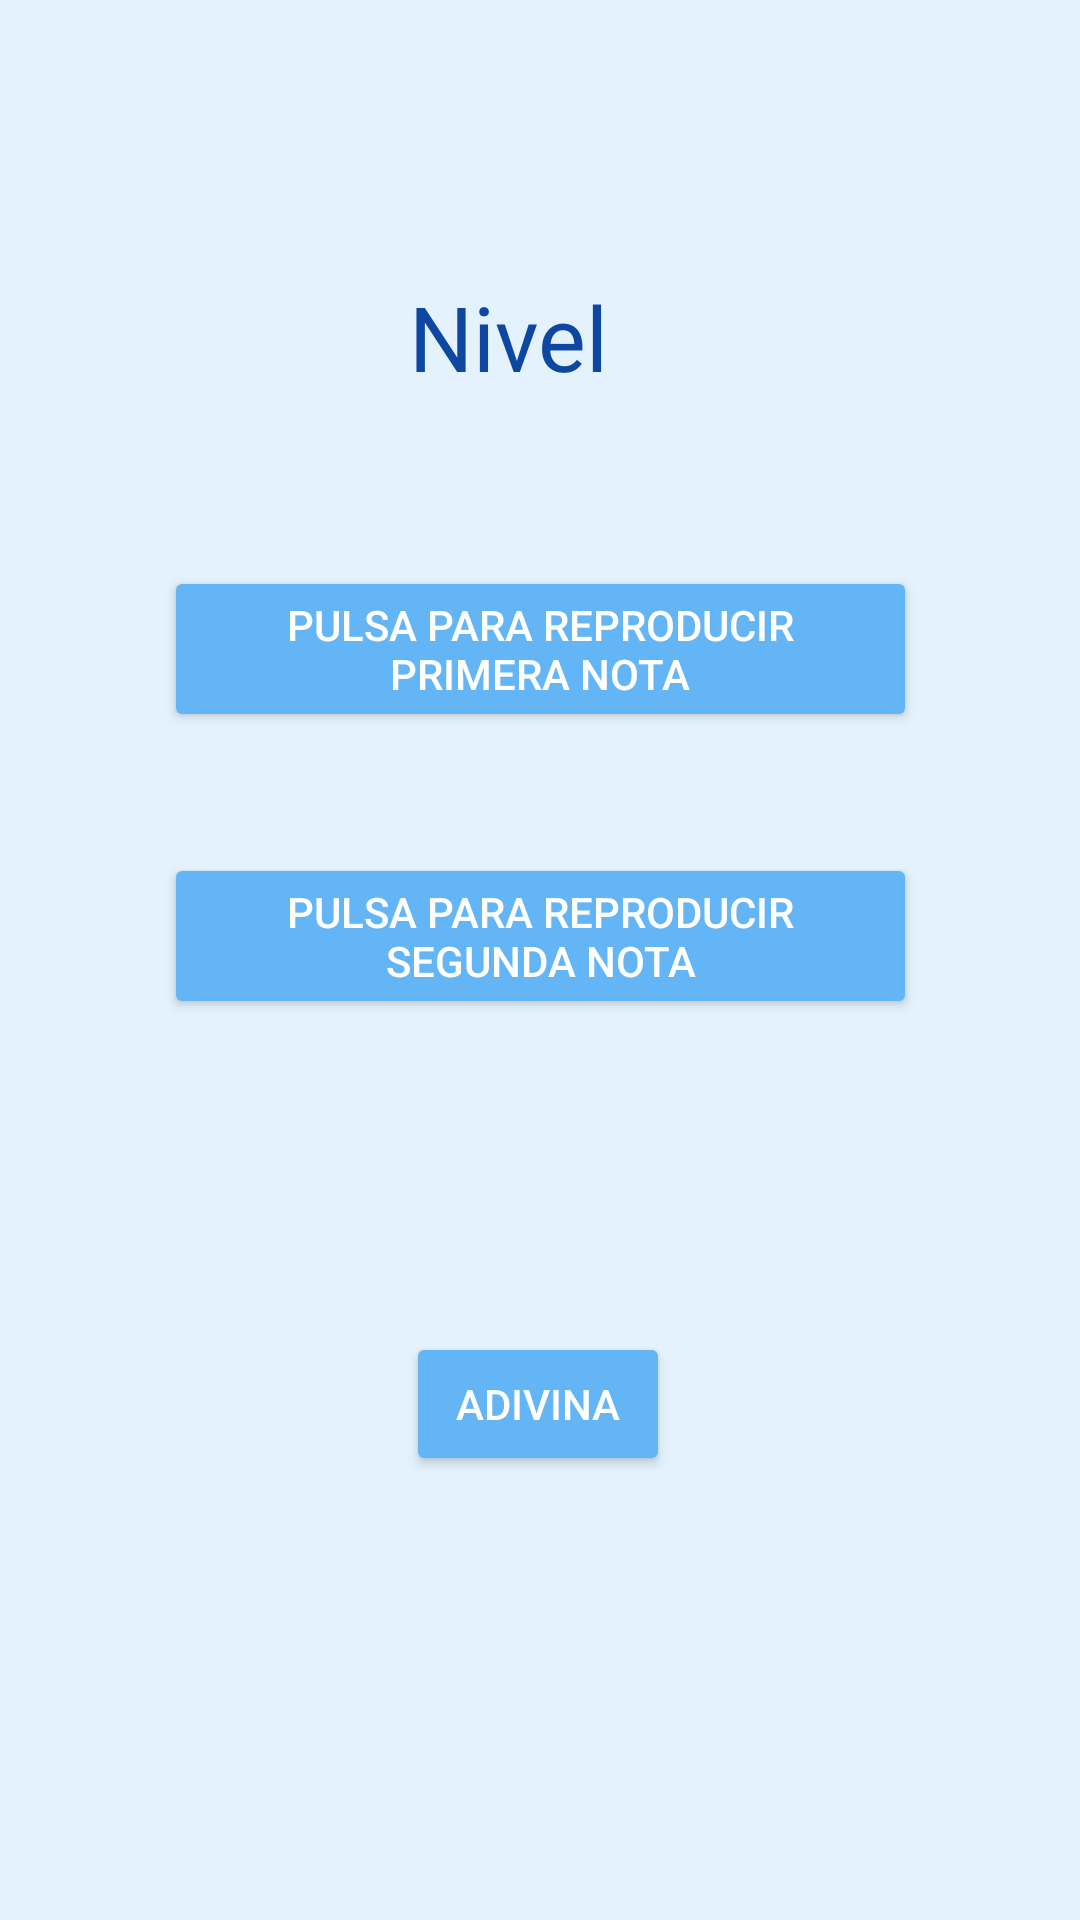

Write the Android layout XML for this screen, with the resource values it uses.
<!-- AndroidManifest.xml: application theme AppTheme -->
<!-- res/layout/reproducir_adivinar_intervalo.xml -->
<?xml version="1.0" encoding="utf-8"?>
<androidx.constraintlayout.widget.ConstraintLayout xmlns:app="http://schemas.android.com/apk/res-auto"
    xmlns:android="http://schemas.android.com/apk/res/android"
    android:layout_width="match_parent"
    android:layout_height="match_parent"
    android:orientation="vertical">


    <TextView
        android:id="@+id/tituloAdivinar_intervalo"
        android:layout_width="wrap_content"
        android:layout_height="wrap_content"
        android:layout_marginTop="92dp"
        android:text="Nivel "
        android:textColor="@color/md_blue_900"
        android:textSize="30sp"
        app:layout_constraintEnd_toEndOf="parent"
        app:layout_constraintHorizontal_bias="0.477"
        app:layout_constraintStart_toStartOf="parent"
        app:layout_constraintTop_toTopOf="parent" />

    <Button
        android:id="@+id/reproducir_intervalo1"
        android:layout_width="251dp"
        android:layout_height="wrap_content"
        android:onClick="reproducir_intervalo1"
        android:text="Pulsa para reproducir primera nota"
        app:layout_constraintBottom_toTopOf="@+id/adivina_intervalo"
        app:layout_constraintEnd_toEndOf="parent"
        app:layout_constraintStart_toStartOf="parent"
        app:layout_constraintTop_toBottomOf="@+id/tituloAdivinar_intervalo"
        app:layout_constraintVertical_bias="0.22" />

    <Button
        android:id="@+id/reproducir_intervalo2"
        android:layout_width="251dp"
        android:layout_height="wrap_content"
        android:layout_marginBottom="112dp"
        android:onClick="reproducir_intervalo2"
        android:text="Pulsa para reproducir segunda nota"
        app:layout_constraintBottom_toBottomOf="@+id/adivina_intervalo"
        app:layout_constraintEnd_toEndOf="parent"
        app:layout_constraintStart_toStartOf="parent"
        app:layout_constraintTop_toBottomOf="@+id/reproducir_intervalo1" />

    <Button
        android:id="@+id/adivina_intervalo"
        android:layout_width="wrap_content"
        android:layout_height="wrap_content"
        android:layout_marginBottom="148dp"
        android:onClick="adivina"
        android:text="Adivina"
        app:layout_constraintBottom_toBottomOf="parent"
        app:layout_constraintEnd_toEndOf="parent"
        app:layout_constraintHorizontal_bias="0.498"
        app:layout_constraintStart_toStartOf="parent"
        app:layout_constraintTop_toBottomOf="@+id/progressBar"
        app:layout_constraintVertical_bias="0.456" />

</androidx.constraintlayout.widget.ConstraintLayout>
<!-- resources referenced by this layout -->
<resources>
  <color name="md_blue_900">#0d47a1</color>
  <style name="AppTheme" parent="Theme.AppCompat.Light.NoActionBar">
          
  
          
          <item name="colorPrimary">@color/md_blue_200</item>
  
          
          <item name="colorPrimaryDark">@color/md_blue_200</item>
  
          
          <item name="android:colorBackground">@color/md_blue_50</item>
  
          <item name="android:textColor">@color/md_text_white</item>
  
          
          <item name="android:colorButtonNormal">@color/md_blue_300</item>
  
          <item name="spinnerDropDownItemStyle">@style/mySpinnerItemStyle</item>
  
      </style>
  <color name="md_blue_200">#90caf9</color>
  <color name="md_blue_50">#e3f2fd</color>
  <color name="md_text_white">#ffffffff</color>
  <color name="md_blue_300">#64b5f6</color>
  <style name="mySpinnerItemStyle" parent="@android:style/Widget.Holo.DropDownItem.Spinner">
              <item name="android:textColor">@color/md_blue_900</item>
          </style>
</resources>
